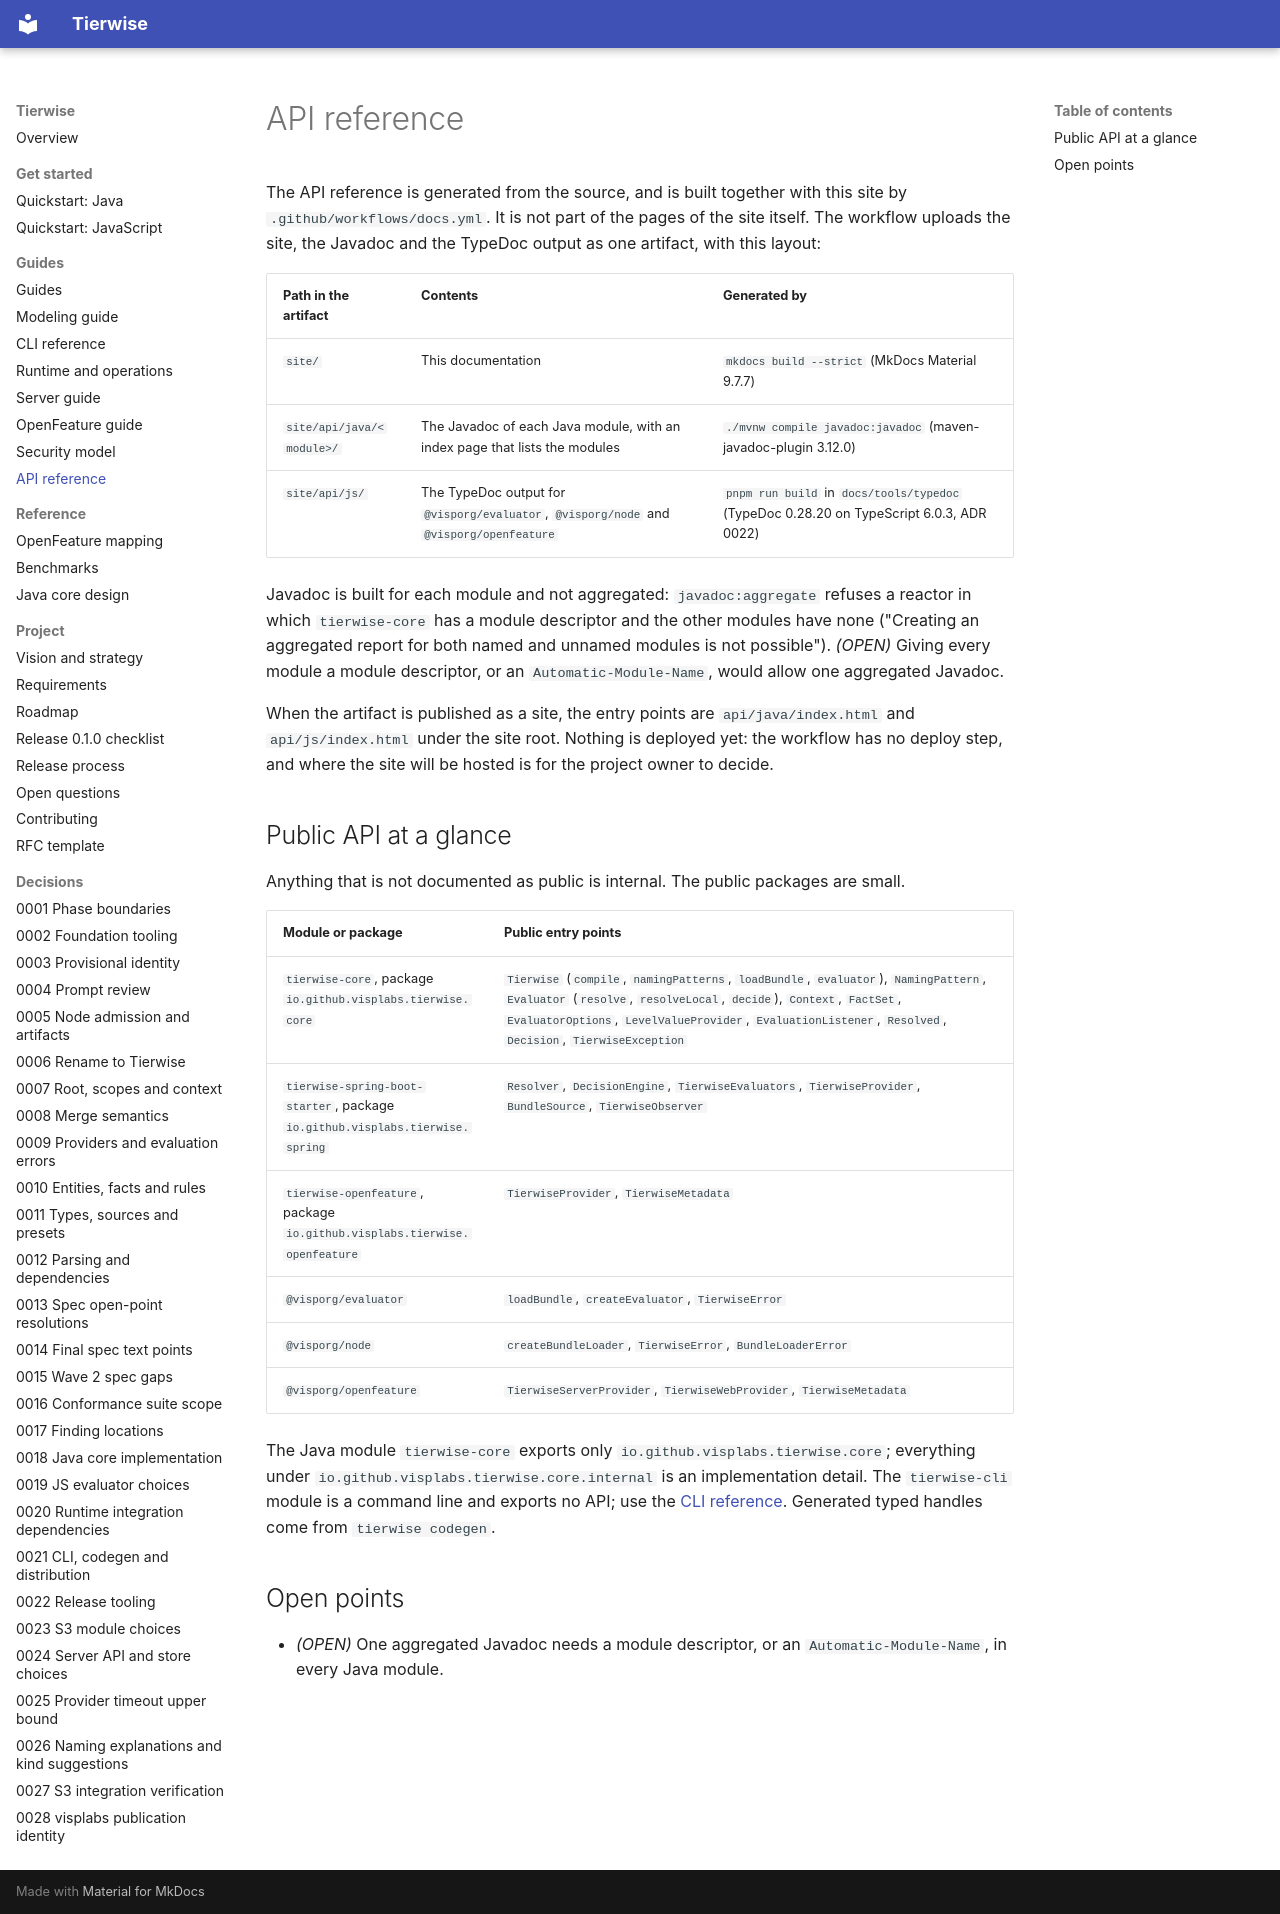

repository: djkeshawa/visp-tierwise · page: guides/api-reference/index.html · generator: mkdocs

# API reference

The API reference is generated from the source, and is built together with this site by `.github/workflows/docs.yml`.
It is not part of the pages of the site itself. The workflow uploads the site, the Javadoc and the TypeDoc output as
one artifact, with this layout:

| Path in the artifact | Contents | Generated by |
| --- | --- | --- |
| `site/` | This documentation | `mkdocs build --strict` (MkDocs Material 9.7.7) |
| `site/api/java/<module>/` | The Javadoc of each Java module, with an index page that lists the modules | `./mvnw compile javadoc:javadoc` (maven-javadoc-plugin 3.12.0) |
| `site/api/js/` | The TypeDoc output for `@visporg/evaluator`, `@visporg/node` and `@visporg/openfeature` | `pnpm run build` in `docs/tools/typedoc` (TypeDoc 0.28.20 on TypeScript 6.0.3, ADR 0022) |

Javadoc is built for each module and not aggregated: `javadoc:aggregate` refuses a reactor in which `tierwise-core` has a
module descriptor and the other modules have none ("Creating an aggregated report for both named and unnamed modules
is not possible"). *(OPEN)* Giving every module a module descriptor, or an `Automatic-Module-Name`, would allow one
aggregated Javadoc.

When the artifact is published as a site, the entry points are `api/java/index.html` and `api/js/index.html` under the
site root. Nothing is deployed yet: the workflow has no deploy step, and where the site will be hosted is for the
project owner to decide.

## Public API at a glance

Anything that is not documented as public is internal. The public packages are small.

| Module or package | Public entry points |
| --- | --- |
| `tierwise-core`, package `io.github.visplabs.tierwise.core` | `Tierwise` (`compile`, `namingPatterns`, `loadBundle`, `evaluator`), `NamingPattern`, `Evaluator` (`resolve`, `resolveLocal`, `decide`), `Context`, `FactSet`, `EvaluatorOptions`, `LevelValueProvider`, `EvaluationListener`, `Resolved`, `Decision`, `TierwiseException` |
| `tierwise-spring-boot-starter`, package `io.github.visplabs.tierwise.spring` | `Resolver`, `DecisionEngine`, `TierwiseEvaluators`, `TierwiseProvider`, `BundleSource`, `TierwiseObserver` |
| `tierwise-openfeature`, package `io.github.visplabs.tierwise.openfeature` | `TierwiseProvider`, `TierwiseMetadata` |
| `@visporg/evaluator` | `loadBundle`, `createEvaluator`, `TierwiseError` |
| `@visporg/node` | `createBundleLoader`, `TierwiseError`, `BundleLoaderError` |
| `@visporg/openfeature` | `TierwiseServerProvider`, `TierwiseWebProvider`, `TierwiseMetadata` |

The Java module `tierwise-core` exports only `io.github.visplabs.tierwise.core`; everything under `io.github.visplabs.tierwise.core.internal`
is an implementation detail. The `tierwise-cli` module is a command line and exports no API; use the
[CLI reference](cli-reference.md). Generated typed handles come from `tierwise codegen`.

## Open points

- *(OPEN)* One aggregated Javadoc needs a module descriptor, or an `Automatic-Module-Name`, in every Java module.
